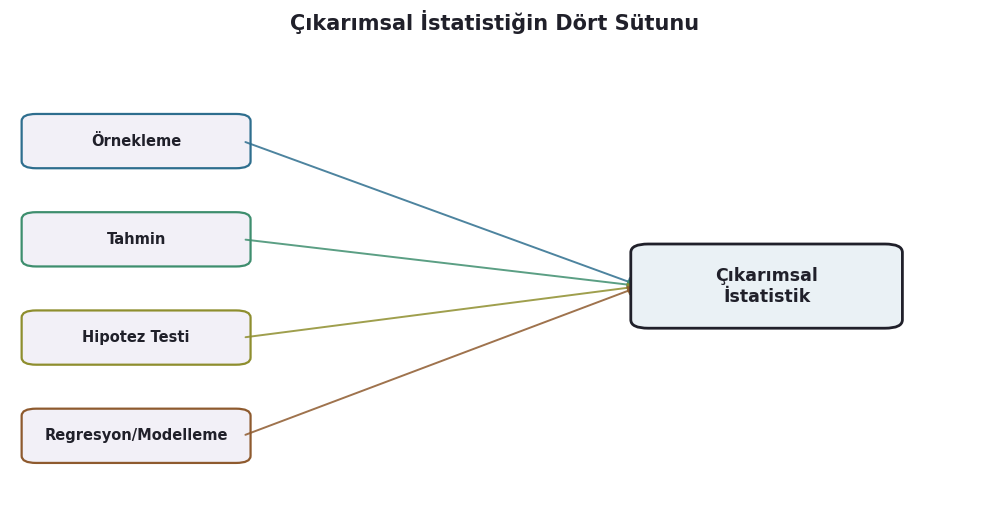

Recreate this plot in Python. (Note: this script raises an exception after producing the figure.)
# -*- coding: utf-8 -*-
"""
IST2083 — Modül 06 görseli: çıkarımsal istatistiğin dört sütunu
(örnekleme, tahmin, hipotez testi, regresyon/modelleme) → çıkarımsal istatistik.
Özgün üretim (matplotlib). Çıktı: 06_modul/images/cikarimsal-dort-sutun.png

Not: Bu görsel, eski images/yorumlayici.png dosyasının yerini alır.
Eski dosya, kutunun içinde standart olmayan "Yorumlayıcı İstatistik"
terimini kullanıyordu; doğru terim "Çıkarımsal İstatistik"tir.
Yeniden üretmek için (proje kökünden):  python3 scripts/cikarimsal-dort-sutun.py
"""
import matplotlib
matplotlib.use("Agg")
import matplotlib.pyplot as plt
from matplotlib.patches import FancyBboxPatch, FancyArrowPatch

plt.rcParams["font.family"] = "DejaVu Sans"

MOR   = "#4C3A80"
MAVI  = "#2E6E8E"
GRI   = "#5A5A5A"
KOYU  = "#20202A"
ACIK  = "#F2F0F7"
ACIK2 = "#EAF1F5"

renkler = ["#2E6E8E", "#3E8E6E", "#8E8E2E", "#8E5A2E"]
etiketler = ["Örnekleme", "Tahmin", "Hipotez Testi", "Regresyon/Modelleme"]

fig, ax = plt.subplots(figsize=(10, 5.4))
ax.set_xlim(0, 10)
ax.set_ylim(0, 10)
ax.axis("off")

sol_x, sag_x = 1.3, 7.4
ys = [8.1, 6.0, 3.9, 1.8]

for y, etiket, renk in zip(ys, etiketler, renkler):
    box = FancyBboxPatch((sol_x - 1.1, y - 0.5), 2.2, 1.0,
                          boxstyle="round,pad=0.08,rounding_size=0.15",
                          linewidth=1.6, edgecolor=renk, facecolor=ACIK)
    ax.add_patch(box)
    ax.text(sol_x, y, etiket, ha="center", va="center", fontsize=10.5,
             fontweight="bold", color=KOYU)
    arrow = FancyArrowPatch((sol_x + 1.1, y), (sag_x - 0.9, 5.0),
                             arrowstyle="-|>", mutation_scale=14,
                             linewidth=1.4, color=renk, alpha=0.85,
                             connectionstyle="arc3,rad=0.0")
    ax.add_patch(arrow)

sonuc = FancyBboxPatch((sag_x - 0.9, 4.2), 2.6, 1.6,
                        boxstyle="round,pad=0.1,rounding_size=0.18",
                        linewidth=2.0, edgecolor=KOYU, facecolor=ACIK2)
ax.add_patch(sonuc)
ax.text(sag_x + 0.4, 5.0, "Çıkarımsal\nİstatistik", ha="center", va="center",
         fontsize=12.5, fontweight="bold", color=KOYU)

ax.set_title("Çıkarımsal İstatistiğin Dört Sütunu", fontsize=15,
             fontweight="bold", color=KOYU, pad=16)

fig.tight_layout()
fig.savefig("06_modul/images/cikarimsal-dort-sutun.png", dpi=200,
            bbox_inches="tight", facecolor="white")
print("kaydedildi: 06_modul/images/cikarimsal-dort-sutun.png")
